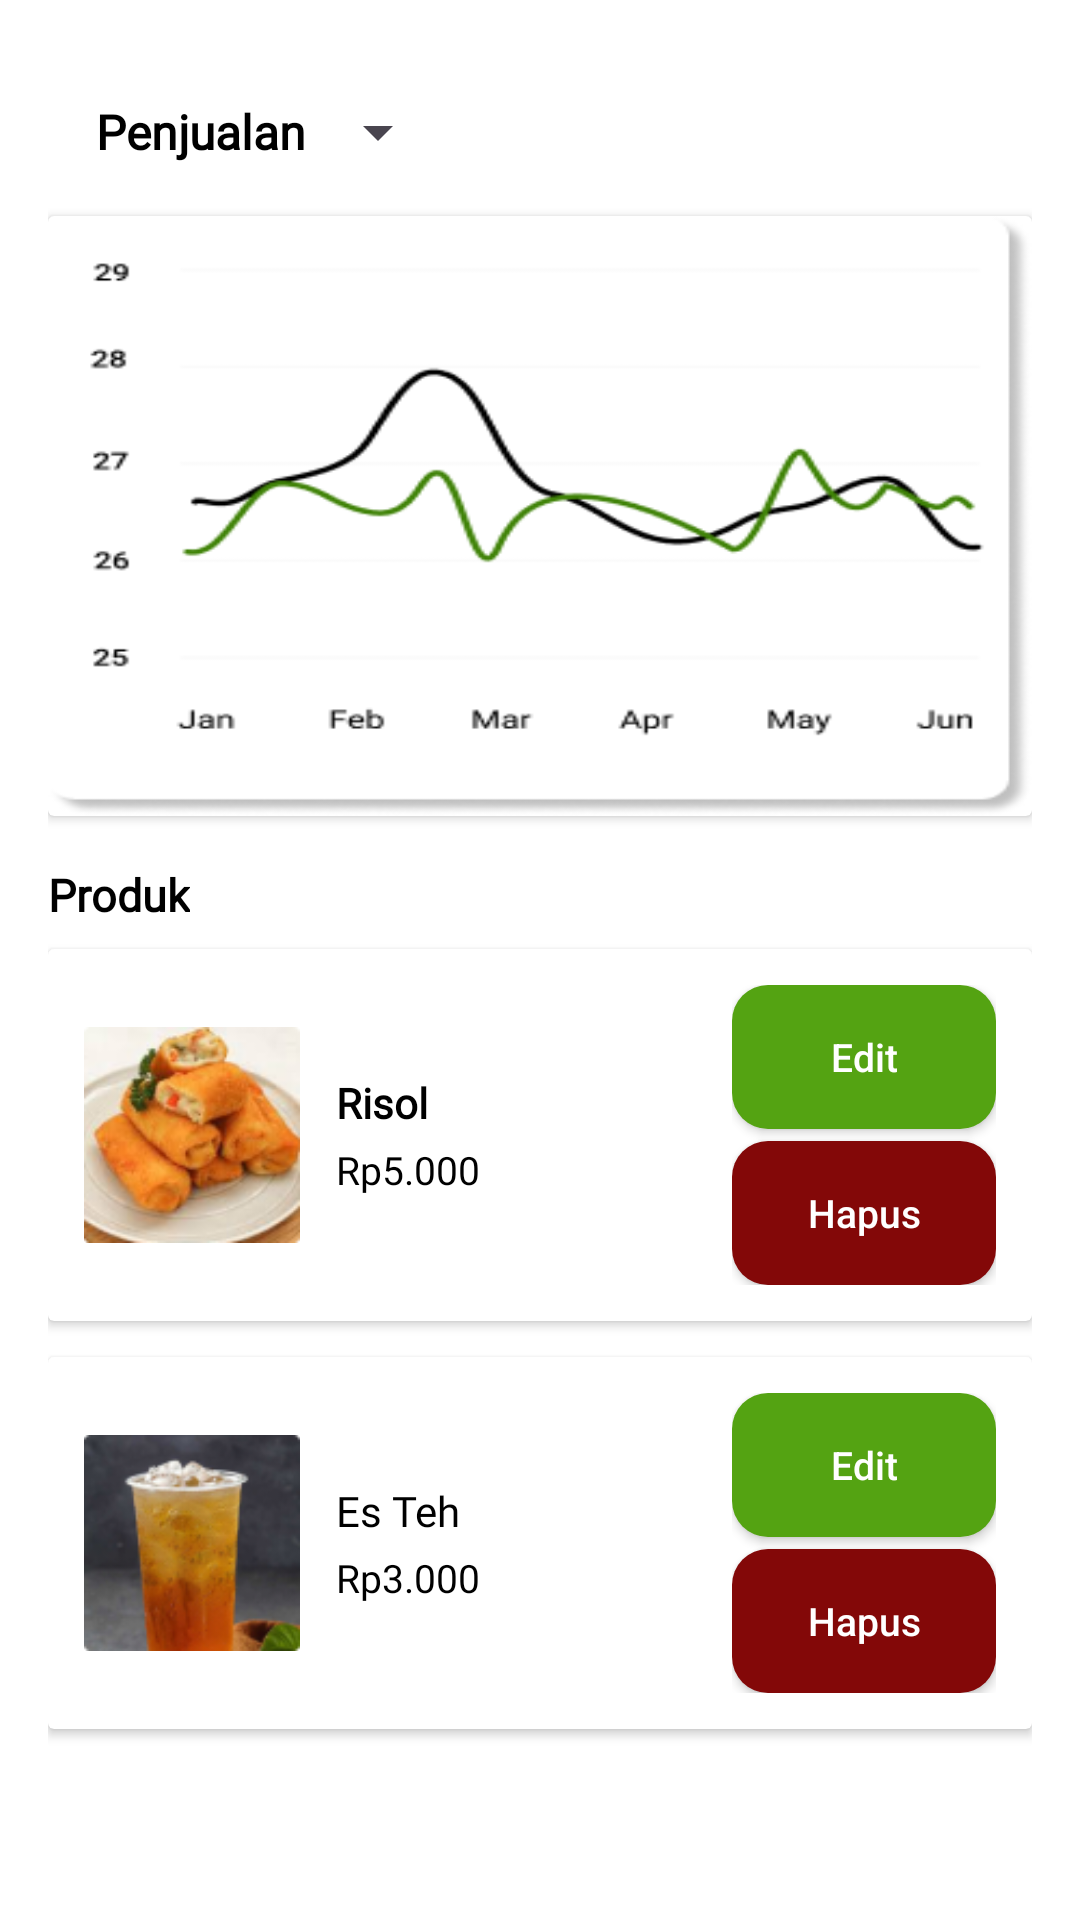

Produce the Android XML layout that renders to this screen, including the resource entries it uses.
<!-- AndroidManifest.xml: application theme Theme.GaldanAja -->
<!-- res/layout/activity_home_penjual.xml -->
<?xml version="1.0" encoding="utf-8"?>
<ScrollView xmlns:android="http://schemas.android.com/apk/res/android"
    android:layout_width="match_parent"
    android:layout_height="match_parent"
    android:fillViewport="true"
    android:background="#FFFFFF">

    <LinearLayout
        android:layout_width="match_parent"
        android:layout_height="wrap_content"
        android:orientation="vertical"
        android:padding="16dp">

        
        <LinearLayout
            android:layout_width="wrap_content"
            android:layout_height="wrap_content"
            android:orientation="horizontal"
            android:gravity="center_vertical"
            android:padding="16dp"
            android:justifyContent="space-between">

            <TextView
                android:layout_width="wrap_content"
                android:layout_height="wrap_content"
                android:layout_weight="1"
                android:fontFamily="@font/poppins_bold"
                android:text="Penjualan"
                android:textColor="#000000"
                android:textSize="16sp"
                android:textStyle="bold" />

            <Spinner
                android:id="@+id/spinner"
                android:layout_width="wrap_content"
                android:layout_height="wrap_content"
                android:entries="@array/periode"
                android:spinnerMode="dropdown" />
        </LinearLayout>


        <androidx.cardview.widget.CardView
            android:layout_width="match_parent"
            android:layout_height="200dp"
            android:radius="12dp"
            android:layout_marginBottom="16dp"
            android:elevation="0dp">

            <ImageView
                android:layout_width="match_parent"
                android:layout_height="match_parent"
                android:scaleType="fitXY"
                android:src="@drawable/ic_chart_placeholder"
                android:adjustViewBounds="true" />
        </androidx.cardview.widget.CardView>


        
        <TextView
            android:layout_width="wrap_content"
            android:layout_height="wrap_content"
            android:layout_marginBottom="8dp"
            android:fontFamily="@font/poppins_bold"
            android:text="Produk"
            android:textColor="#000000"
            android:textSize="15sp"
            android:textStyle="bold" />

        
        <androidx.cardview.widget.CardView
            android:layout_width="match_parent"
            android:layout_height="wrap_content"
            android:layout_marginBottom="12dp"
            android:radius="12dp"
            android:elevation="3dp">

            <LinearLayout
                android:layout_width="match_parent"
                android:layout_height="wrap_content"
                android:orientation="horizontal"
                android:padding="12dp"
                android:gravity="center_vertical">

                <ImageView
                    android:layout_width="72dp"
                    android:layout_height="72dp"
                    android:scaleType="centerCrop"
                    android:src="@drawable/ic_risol"
                    android:layout_marginEnd="12dp"
                    android:background="@drawable/bg_rounded"
                    android:clipToOutline="true" />

                <LinearLayout
                    android:layout_width="0dp"
                    android:layout_height="wrap_content"
                    android:layout_weight="1"
                    android:orientation="vertical">

                    <TextView
                        android:layout_width="wrap_content"
                        android:layout_height="wrap_content"
                        android:fontFamily="@font/poppins_medium"
                        android:text="Risol"
                        android:textColor="#000000"
                        android:textSize="14sp"
                        android:textStyle="bold" />

                    <TextView
                        android:layout_width="wrap_content"
                        android:layout_height="wrap_content"
                        android:layout_marginTop="4dp"
                        android:fontFamily="@font/poppins_regular"
                        android:text="Rp5.000"
                        android:textColor="#000000"
                        android:textSize="13sp" />
                </LinearLayout>

                <LinearLayout
                    android:layout_width="wrap_content"
                    android:layout_height="wrap_content"
                    android:orientation="vertical"
                    android:gravity="center"
                    android:layout_marginStart="8dp">

                    <androidx.appcompat.widget.AppCompatButton
                        android:layout_width="wrap_content"
                        android:layout_height="wrap_content"
                        android:text="Edit"
                        android:textAllCaps="false"
                        android:textColor="#FFFFFF"
                        android:textSize="13sp"
                        android:background="@drawable/bg_button_green" />

                    <androidx.appcompat.widget.AppCompatButton
                        android:layout_width="wrap_content"
                        android:layout_height="wrap_content"
                        android:text="Hapus"
                        android:textAllCaps="false"
                        android:textColor="#FFFFFF"
                        android:textSize="13sp"
                        android:background="@drawable/bg_button_red"
                        android:layout_marginTop="4dp" />
                </LinearLayout>
            </LinearLayout>
        </androidx.cardview.widget.CardView>

        
        <androidx.cardview.widget.CardView
            android:layout_width="match_parent"
            android:layout_height="wrap_content"
            android:layout_marginBottom="16dp"
            android:radius="12dp"
            android:elevation="3dp">

            <LinearLayout
                android:layout_width="match_parent"
                android:layout_height="wrap_content"
                android:orientation="horizontal"
                android:padding="12dp"
                android:gravity="center_vertical">

                <ImageView
                    android:layout_width="72dp"
                    android:layout_height="72dp"
                    android:scaleType="centerCrop"
                    android:src="@drawable/ic_esteh"
                    android:layout_marginEnd="12dp"
                    android:background="@drawable/bg_rounded"
                    android:clipToOutline="true" />

                <LinearLayout
                    android:layout_width="0dp"
                    android:layout_height="wrap_content"
                    android:layout_weight="1"
                    android:orientation="vertical">

                    <TextView
                        android:layout_width="wrap_content"
                        android:layout_height="wrap_content"
                        android:text="Es Teh"
                        android:fontFamily="@font/poppins_medium"
                        android:textColor="#000000"
                        android:textSize="14sp" />

                    <TextView
                        android:layout_width="wrap_content"
                        android:layout_height="wrap_content"
                        android:text="Rp3.000"
                        android:fontFamily="@font/poppins_regular"
                        android:textColor="#000000"
                        android:textSize="13sp"
                        android:layout_marginTop="4dp" />
                </LinearLayout>

                <LinearLayout
                    android:layout_width="wrap_content"
                    android:layout_height="wrap_content"
                    android:orientation="vertical"
                    android:gravity="center"
                    android:layout_marginStart="8dp">

                    <androidx.appcompat.widget.AppCompatButton
                        android:layout_width="wrap_content"
                        android:layout_height="wrap_content"
                        android:text="Edit"
                        android:textAllCaps="false"
                        android:textColor="#FFFFFF"
                        android:textSize="13sp"
                        android:background="@drawable/bg_button_green" />

                    <androidx.appcompat.widget.AppCompatButton
                        android:layout_width="wrap_content"
                        android:layout_height="wrap_content"
                        android:text="Hapus"
                        android:textAllCaps="false"
                        android:textColor="#FFFFFF"
                        android:textSize="13sp"
                        android:background="@drawable/bg_button_red"
                        android:layout_marginTop="4dp" />
                </LinearLayout>
            </LinearLayout>
        </androidx.cardview.widget.CardView>

    </LinearLayout>
</ScrollView>
<!-- resources referenced by this layout -->
<resources>
  <!-- drawable bg_button_green (drawable) -->
  <?xml version="1.0" encoding="utf-8"?>
  <shape xmlns:android="http://schemas.android.com/apk/res/android"
      android:shape="rectangle">
  
      <solid android:color="#54A312" /> 
  
      <corners android:radius="12dp" /> 
  
  </shape>
  <!-- drawable bg_button_red (drawable) -->
  <?xml version="1.0" encoding="utf-8"?>
  <shape xmlns:android="http://schemas.android.com/apk/res/android"
      android:shape="rectangle">
  
      <solid android:color="#830808" /> 
  
      <corners android:radius="12dp" /> 
  
  </shape>
  <!-- drawable ic_chart_placeholder: png bitmap (drawable, 14861 bytes) -->
  <!-- drawable ic_esteh: png bitmap (drawable, 18372 bytes) -->
  <!-- drawable ic_risol: png bitmap (drawable, 22411 bytes) -->
  <style name="Theme.GaldanAja" parent="Base.Theme.GaldanAja" />
  <style name="Base.Theme.GaldanAja" parent="Theme.Material3.DayNight.NoActionBar">
          
          
          <item name="android:statusBarColor">@color/green700</item>
  
  
      </style>
  <color name="green700">#408308</color>
</resources>
